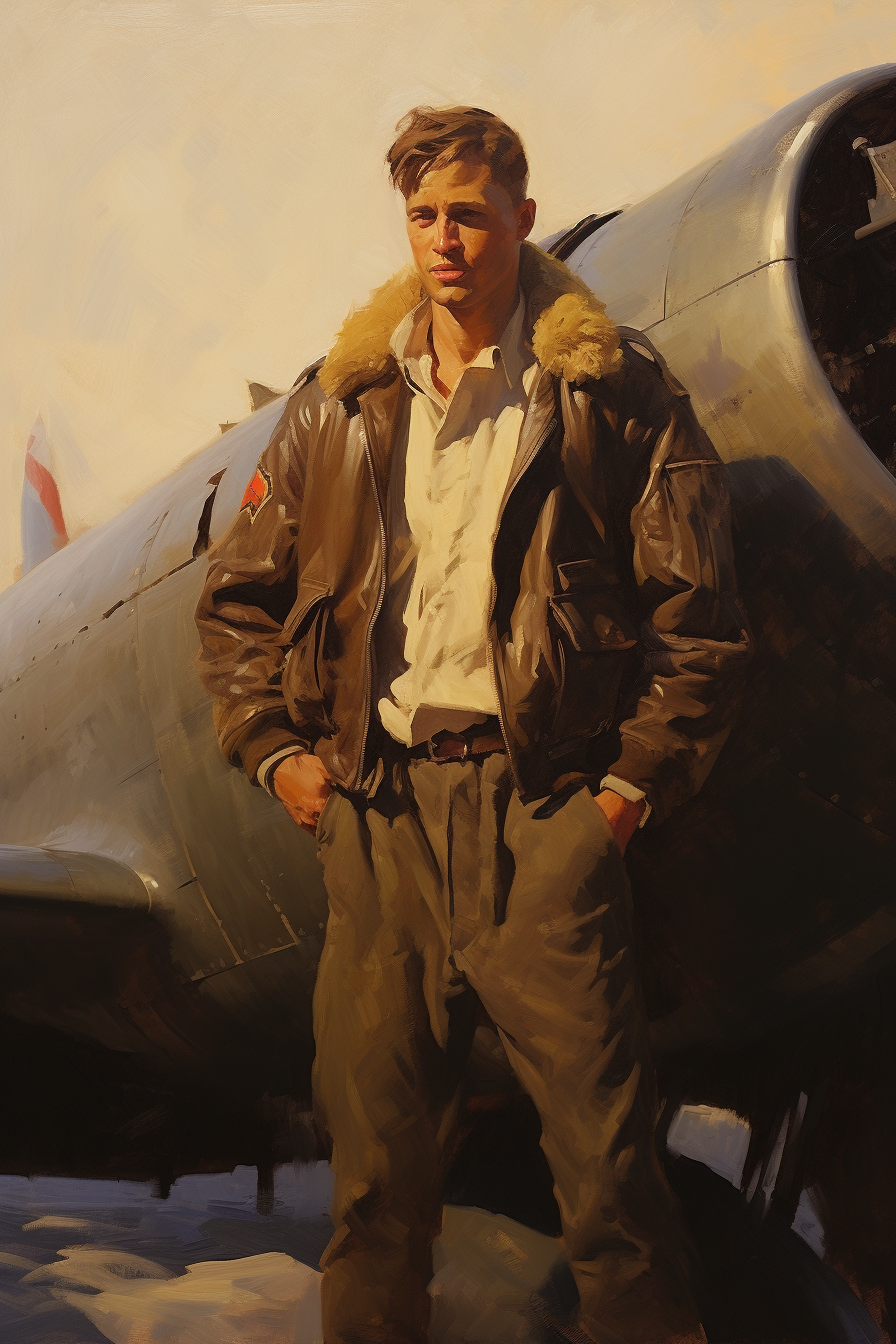
Generation parameters embedded in this image by Midjourney (PNG 'Description' text chunk):
World War II US young military pilot, wearing A2 flight jacket, standing next to P-40 fighter jet, airport, sunny day, panorama, impasto art --ar 2:3 --style yY243VuivJYuFOF1sSOLWQN7 --stylize 80 --v 5.2 Job ID: bdb5f055-bb86-4bbe-9e13-994ae14501b0